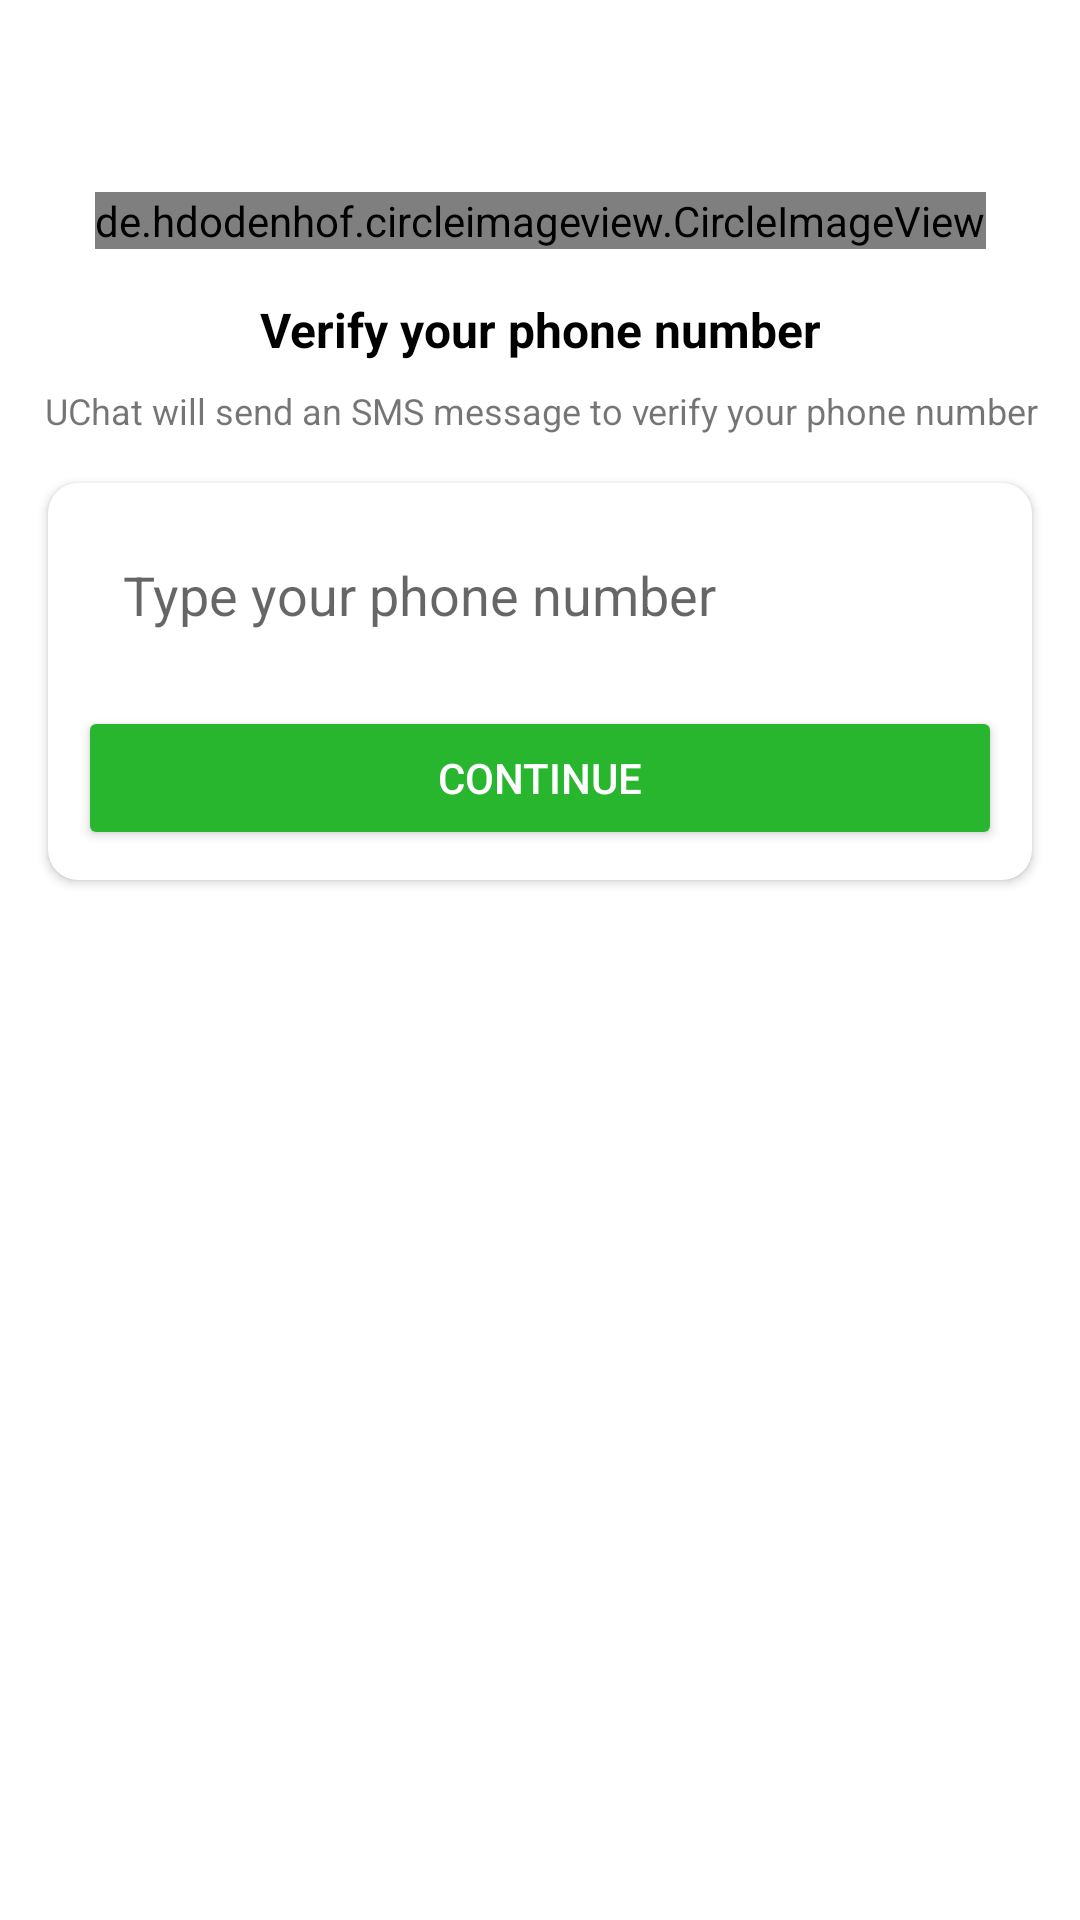

The Android layout XML behind this screen, and the referenced resources:
<!-- AndroidManifest.xml: application theme Theme.UChatApp -->
<!-- res/layout/activity_phone_number.xml -->
<?xml version="1.0" encoding="utf-8"?>
<androidx.constraintlayout.widget.ConstraintLayout xmlns:android="http://schemas.android.com/apk/res/android"
    xmlns:app="http://schemas.android.com/apk/res-auto"
    xmlns:tools="http://schemas.android.com/tools"
    android:id="@+id/main"
    android:layout_width="match_parent"
    android:layout_height="match_parent"
    android:background="@color/grey"
    tools:context=".Activities.PhoneNumberActivity">

    <de.hdodenhof.circleimageview.CircleImageView
        android:id="@+id/imageView"
        android:layout_width="wrap_content"
        android:layout_height="wrap_content"
        android:layout_marginTop="64dp"
        app:layout_constraintEnd_toEndOf="parent"
        app:layout_constraintStart_toStartOf="parent"
        app:layout_constraintTop_toTopOf="parent"
        android:src="@drawable/mobile_auth" />

    <TextView
        android:id="@+id/textView"
        android:layout_width="wrap_content"
        android:layout_height="wrap_content"
        android:layout_marginTop="16dp"
        android:text="Verify your phone number"
        android:textColor="#000000"
        android:textSize="16sp"
        android:textStyle="bold"
        app:layout_constraintEnd_toEndOf="@+id/imageView"
        app:layout_constraintStart_toStartOf="@+id/imageView"
        app:layout_constraintTop_toBottomOf="@+id/imageView" />

    <TextView
        android:id="@+id/textView2"
        android:layout_width="wrap_content"
        android:layout_height="wrap_content"
        android:layout_marginTop="8dp"
        android:gravity="center"
        android:text="UChat will send an SMS message to verify your phone number"
        android:textSize="12sp"
        app:layout_constraintEnd_toEndOf="@+id/textView"
        app:layout_constraintStart_toStartOf="@+id/textView"
        app:layout_constraintTop_toBottomOf="@+id/textView" />

    <androidx.cardview.widget.CardView
        android:layout_width="match_parent"
        android:layout_height="wrap_content"
        android:layout_marginStart="16dp"
        android:layout_marginTop="16dp"
        android:layout_marginEnd="16dp"
        app:cardCornerRadius="10dp"
        android:elevation="10dp"
        app:layout_constraintEnd_toEndOf="parent"
        app:layout_constraintStart_toStartOf="parent"
        app:layout_constraintTop_toBottomOf="@+id/textView2" >

        <LinearLayout
            android:layout_width="match_parent"
            android:layout_height="match_parent"
            android:orientation="vertical"
            android:layout_margin="10dp">

            <EditText
                android:id="@+id/phoneBox"
                android:layout_width="match_parent"
                android:layout_height="wrap_content"
                android:background="@drawable/textbox_outline"
                android:ems="10"
                android:hint="Type your phone number"
                android:inputType="number|phone"
                android:padding="15dp" />

            <androidx.appcompat.widget.AppCompatButton
                android:id="@+id/continueBtn"
                android:layout_width="match_parent"
                android:layout_height="wrap_content"
                android:layout_marginTop="10dp"
                android:backgroundTint="#29B62F"
                android:text="CONTINUE"
                android:textColor="#fff" />
        </LinearLayout>

    </androidx.cardview.widget.CardView>
</androidx.constraintlayout.widget.ConstraintLayout>
<!-- resources referenced by this layout -->
<resources>
  <color name="grey">#00FFFFFF</color>
  <style name="Theme.UChatApp" parent="Theme.MaterialComponents.DayNight.DarkActionBar">
          
          <item name="colorPrimary">@color/green</item>
          <item name="colorPrimaryVariant">@color/greenDark</item>
          <item name="colorOnPrimary">@color/white</item>
          
          <item name="colorSecondary">@color/teal_200</item>
          <item name="colorSecondaryVariant">@color/teal_700</item>
          <item name="colorOnSecondary">@color/black</item>
          
          <item name="android:statusBarColor" tools:targetApi="l">?attr/colorPrimaryVariant</item>
          
      </style>
  <color name="green">#4CAF50</color>
  <color name="greenDark">#127516</color>
  <color name="white">#FFFFFFFF</color>
  <color name="black">#FF000000</color>
  <!-- not gathered from this repository: default colours our renderer supplied (Android Studio template values) -->
  <color name="teal_200">#FF03DAC5</color>
  <color name="teal_700">#FF018786</color>
</resources>
